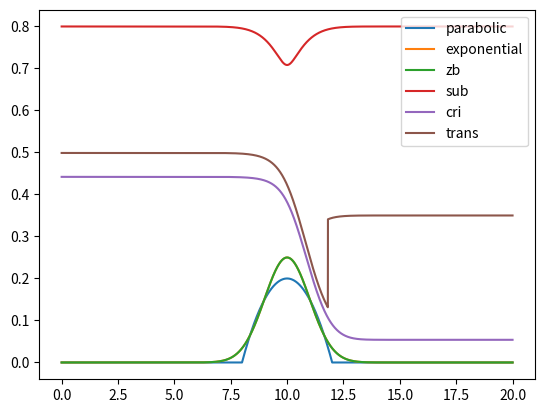

Write the Python code that produced this figure.
#******************************************************************************
# Python script for the VNV of TELEMAC2D BUMP CASE
#******************************************************************************
#
#Purpose: compute the 1D stationnary analytical solution of the bump test case
#
# [redacted]
#+        21/10/2019
#+        V8P1
#
#******************************************************************************
import os
import numpy as np
import matplotlib.pylab as plt

#------------------------
# PARAMETERS:
#------------------------
G = 9.81

#------------------------
# CLASSES:
#------------------------
class Bottom():
    """
    Bottom elevation class
    """
    def __init__(self, bottom_function, x, xb=10.):
        self.function = bottom_function

        if isinstance(x, list) or isinstance(x, np.ndarray):
            self.zb = np.empty(len(x))
            for i in range(len(x)):
                self.zb[i] = self.compute_bottom(x[i])
        else:
            self.zb = self.compute_bottom(x)

    def compute_bottom(self, x):
        if self.function == 'parabolic':
            return self.parabolic(x)
        elif self.function == 'exponential':
            return self.exponential(x)
        else:
            raise ValueError("Unknown bottom_function")

    def parabolic(self, x, xb=10.):
        if 8. < x < 12.:
            return 0.2 - 0.05*(x - xb)**2
        else:
            return 0.

    def exponential(self, x, xb=10.):
        return 0.25*np.exp(-0.5*(x - xb)**2)


class BumpAnalyticSol():
    """
    Bumps 1d stationary analytical solution

    """
    def __init__(\
            self, flow='sub', Q=8.85, hl=1.8, length=20., width=2.,
            xb=10., bottom_function='parabolic', N=8001):

        # Physical properties
        self.flow = flow
        self.q0 = Q/width
        self.hc = (self.q0**2/G)**(1./3.)
        self.hl = hl

        # 1D mesh
        self.N = N
        self.x = np.linspace(0., length, N)

        # Bottom
        bottom = Bottom(bottom_function, self.x, xb=10.)
        self.zb = bottom.zb
        self.zm = max(self.zb)

        # Solution
        self.H = np.empty((N))
        self.E = np.empty((N))
        self.U = np.empty((N))
        self.V = np.empty((N))
        self.F = np.empty((N))

    def __call__(self):
        if self.flow == 'sub':
            self.compute_subcritical_solution()
        elif self.flow == 'cri':
            self.compute_critical_solution()
        elif self.flow == 'trans':
            self.compute_transcritical_solution()

        for i in range(self.N):
            self.E[i] = self.zb[i] + self.H[i]
            self.U[i] = self.q0 / self.H[i]
            self.V[i] = 0.0
            self.F[i] = abs(self.U[i])/np.sqrt(G*self.H[i])

    def compute_subcritical_solution(self):
        coeff = np.zeros((4), dtype='d')

        for i in range(self.N):
            polyd3_coef(coeff, self.zb[i], self.q0, self.hl, 0.)
            hsub = max(np.roots(coeff).real)
            # Subcritical flow for all i:
            self.H[i] = hsub

    def compute_critical_solution(self):
        coeff = np.zeros((4), dtype='d')

        for i in range(self.N):
            polyd3_coef(coeff, self.zb[i], self.q0, self.hc, self.zm)
            hroots = np.sort(np.roots(coeff).real)
            hsub = hroots[2]
            hsup = hroots[1]
            j = np.argmax(self.zb)
            if self.x[i] < self.x[j]:
                # Subcritical flow:
                self.H[i] = hsub
            elif self.x[i] > self.x[j]:
                # Supercritical flow:
                self.H[i] = hsup
            else:
                # Transition:
                self.H[i] = self.hc

    def compute_transcritical_solution(self):
        coeff = np.zeros((4), dtype='d')
        i = self.N - 1
        supercritical = False
        hjump = False
        h1d = np.empty(self.N, dtype='d')

        while i >= 0:
            while supercritical == False:
                j = np.argmax(self.zb)
                if self.x[i] > self.x[j]:
                    polyd3_coef(coeff, self.zb[i], self.q0, self.hl, 0.)
                    hroots = np.sort(np.roots(coeff).real)
                    h1d[i] = hroots[2]
                    if h1d[i] < self.hc:
                        supercritical = True
                i = i - 1
                if i < 0: break

            if supercritical == True:
                ic = np.argmax(self.zb)
                while hjump == False:
                    polyd3_coef(coeff, self.zb[i], self.q0, self.hc, self.zm)
                    hroots = np.sort(np.roots(coeff).real)
                    h1d[ic] = hroots[1]
                    if ic > i:
                        state_L = 2*self.q0**2/h1d[ic] + G*h1d[ic]**2
                        state_R = 2*self.q0**2/h1d[ic+1] + G*h1d[ic+1]**2
                        if state_L < state_R:
                            hjump = True
                            x_shock = self.x[ic]
                            i = -1
                    ic += 1

        if not hjump:
            raise ValueError("No jump, check flow type")

        for i in range(self.N):
            if self.x[i] > x_shock:
                polyd3_coef(coeff, self.zb[i], self.q0, self.hl, 0.)
                hsub = max(np.roots(coeff).real)
                # Subcritical flow:
                self.H[i] = hsub
            if self.x[i] <= x_shock:
                polyd3_coef(coeff, self.zb[i], self.q0, self.hc, self.zm)
                hroots = np.sort(np.roots(coeff).real)
                hsub = hroots[2]
                hsup = hroots[1]
                j = np.argmax(self.zb)
                if self.x[i] < self.x[j]:
                    # Subcritical flow:
                    self.H[i] = hsub
                elif self.x[i] > self.x[j]:
                    # Supercritical flow:
                    self.H[i] = hsup
                else:
                    # Transition:
                    self.H[i] = self.hc

    def savetxt(self, path=''):
        np.savetxt(path + '/ANALYTIC_SOL.txt',\
            np.c_[self.x, self.H, self.U, self.E, self.F])

    def cleantxt(self, path=''):
        os.system("rm {}".format(path + '/ANALYTIC_SOL.txt'))

#------------------------
# FUNCTIONS:
#------------------------
def polyd3_coef(coef, z, q, h, zm):
    coef[0] = 1.0
    coef[1] = z - q**2/(2.*G*h**2) - h - zm
    coef[2] = 0.0
    coef[3] = q**2/(2.*G)
    return 0

#------------------------
# UNIT TESTS:
#------------------------
def test_bottom_class():
    x = np.linspace(0., 20., 2001)
    bottom_functions = ['parabolic', 'exponential']
    for funct in bottom_functions:
        bottom = Bottom(funct, x, xb=10.)
        plt.plot(x, bottom.zb, label=funct)
    plt.legend()
    plt.show()

def test_solution():
    bottom_function = 'exponential'
    solsub = BumpAnalyticSol(\
        flow='sub', Q=1.5, hl=0.8, bottom_function=bottom_function)
    solcri = BumpAnalyticSol(\
        flow='cri', Q=0.3, hl=0., bottom_function=bottom_function)
    soltrans = BumpAnalyticSol(\
        flow='trans', Q=0.45, hl=0.35, bottom_function=bottom_function)
    solsub()
    solcri()
    soltrans()
    plt.plot(solsub.x, solsub.zb, label='zb')
    plt.plot(solsub.x, solsub.E, label='sub')
    plt.plot(solsub.x, solcri.E, label='cri')
    plt.plot(solsub.x, soltrans.E, label='trans')
    plt.legend()
    plt.show()

def debug_solution_trans():
    bottom_function = 'exponential'
    Qin = 0.45
    HL = .35
    solsub = BumpAnalyticSol(\
        flow='sub', Q=Qin, hl=HL, bottom_function=bottom_function)
    solcri = BumpAnalyticSol(\
        flow='cri', Q=Qin, hl=HL, bottom_function=bottom_function)
    soltrans = BumpAnalyticSol(\
        flow='trans', Q=Qin, hl=HL, bottom_function=bottom_function)
    solsub()
    solcri()
    soltrans()
    plt.plot(solsub.x, solsub.zb, label='zb')
    plt.plot(solsub.x, solsub.zb+solsub.hc, label='hc')
    plt.plot(solsub.x, solsub.E, label='sub')
    plt.plot(solsub.x, solcri.E, label='cri')
    plt.plot(solsub.x, soltrans.E, label='trans')
    plt.legend()
    plt.show()

#------------------------
# MAIN:
#------------------------
if __name__ == '__main__':

    # TEST BOTTOM CLASS:
    test_bottom_class()

    # TEST ANALYTIC SOLUTION:
    test_solution()
